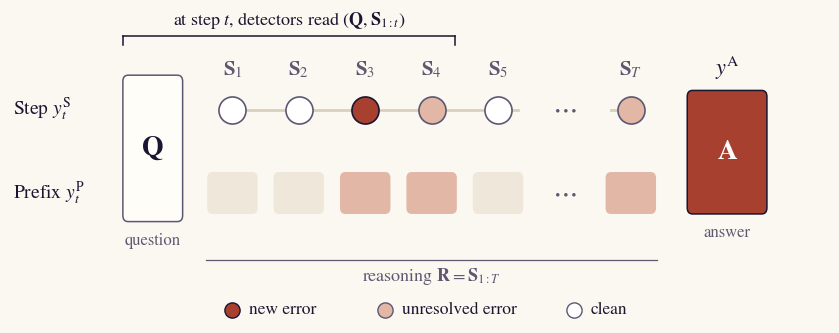
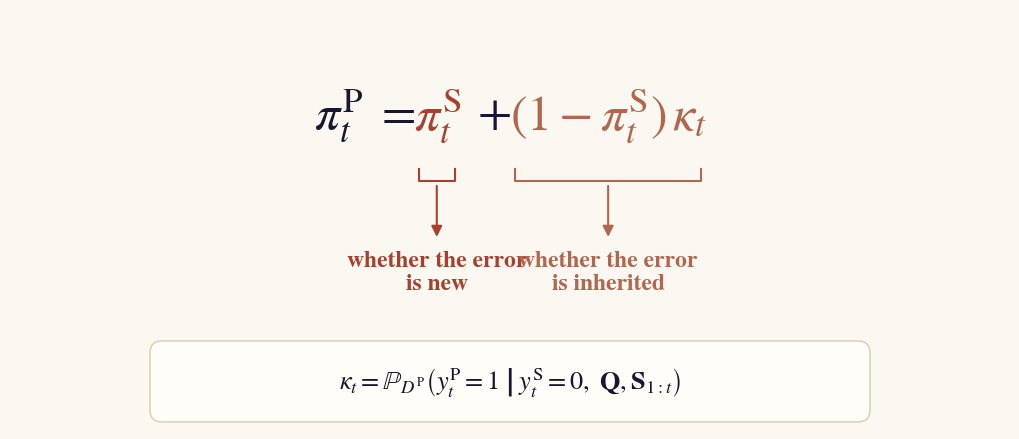
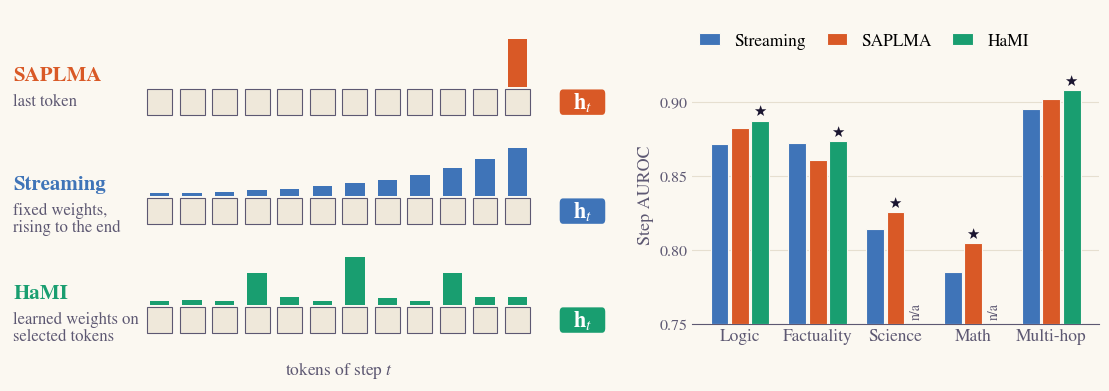
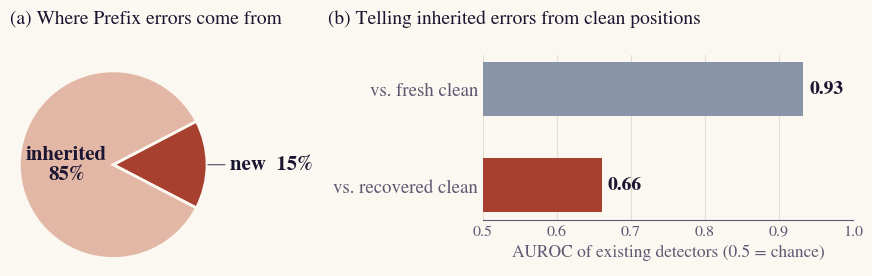
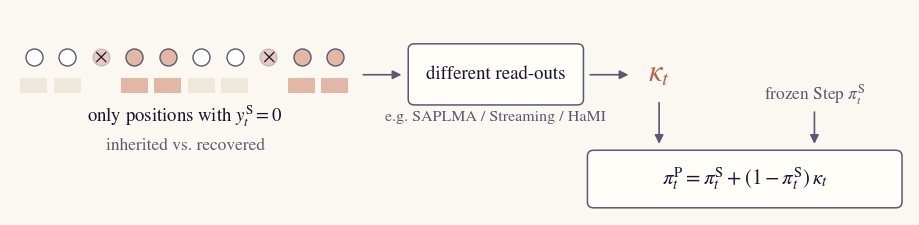

Recreate these plots in Python, in order.
#!/usr/bin/env python3
"""Figures for the 2026-11-18 weekly report (schematics and summary charts), in a paper-style serif.

Numbers in the charts are copied from published results in this repository:
- Step TEST AUROC on Qwen3.8-27B: experiments/{saplma,hami}/622_p70_20261108/result/qwen3_8_27b/<domain>/step.json
  and experiments/streaming_622_p70/result/metrics.json (HaMI has no Qwen Math/Science result yet).
- Prefix composition: experiments/step_prefix_composition_20261111 (84.74% of Prefix positives inherited).
- Recovery: experiments/prefix_recovery_diagnostic_20261112 (TEST means over 71 detector-combination pairs).
Run from the repository root:  python weekly/scripts/2026-11-18_figures.py [optional still-frame path]
"""
import sys
from pathlib import Path

import matplotlib

matplotlib.use("Agg")
import matplotlib.pyplot as plt
import numpy as np
from matplotlib.animation import FuncAnimation, PillowWriter
from matplotlib.patches import FancyArrowPatch, FancyBboxPatch, Rectangle

OUT = Path("weekly/assets/2026-11-18")
SURFACE, RAISE, INK, INK2, LINE = "#fbf8f1", "#fffdf8", "#1a1530", "#5d5872", "#d9cfbd"
NEW, INHERITED, CLEAN_FILL, INH_TEXT = "#a8402f", "#e3b7a6", "#efe8da", "#b0664f"
STREAMING, SAPLMA, HAMI = "#3f74b8", "#d95926", "#199e70"  # validated on SURFACE
SERIF = "STIXGeneral"  # Times-like, as in ICML papers; math uses the matching STIX fonts
plt.rcParams.update({"font.family": SERIF, "font.size": 12, "mathtext.fontset": "stix",
                     "figure.facecolor": SURFACE, "axes.facecolor": SURFACE, "savefig.facecolor": SURFACE})


def canvas(w, h, xlim, ylim, dpi=200):
    fig, ax = plt.subplots(figsize=(w, h), dpi=dpi)
    fig.subplots_adjust(0, 0, 1, 1)
    ax.set_xlim(*xlim); ax.set_ylim(*ylim); ax.axis("off")
    return fig, ax


def box(ax, x, y, w, h, text="", fc=RAISE, ec=INK2, lw=1.1, fs=13, color=INK, r=0.08, **kw):
    ax.add_patch(FancyBboxPatch((x, y), w, h, boxstyle=f"round,pad=0,rounding_size={r}", fc=fc, ec=ec, lw=lw))
    if text:
        ax.text(x + w / 2, y + h / 2, text, ha="center", va="center", fontsize=fs, color=color, **kw)


def arrow(ax, a, b, color=INK2, lw=1.2, ms=13):
    ax.add_patch(FancyArrowPatch(a, b, arrowstyle="-|>", mutation_scale=ms, color=color, lw=lw))


def save(fig, name, pad=0.06):
    fig.savefig(OUT / name, bbox_inches="tight", pad_inches=pad)
    plt.close(fig)
    print("wrote", OUT / name)


def style_axis(ax):
    ax.tick_params(colors=INK2, length=0)
    for s in ("top", "right", "left"):
        ax.spines[s].set_visible(False)
    ax.spines["bottom"].set_color(INK2)


# ---------------------------------------------------------------- 1. task: three levels on one trajectory
def background():
    # S_1 ... S_5, an ellipsis, then S_T.
    cols = [0, 1, 2, 3, 4, 6]  # x positions; 5 is the ellipsis
    names = [r"$\mathbf{S}_1$", r"$\mathbf{S}_2$", r"$\mathbf{S}_3$", r"$\mathbf{S}_4$", r"$\mathbf{S}_5$", r"$\mathbf{S}_T$"]
    step = [0, 0, 1, 0, 0, 0]
    prefix = [0, 0, 1, 1, 0, 1]
    fig, ax = canvas(8.2, 3.05, (-3.35, 9.0), (-1.95, 2.05))
    box(ax, -1.65, -0.62, 0.9, 1.92, r"$\mathbf{Q}$", fs=20)
    ax.text(-1.2, -0.92, "question", ha="center", fontsize=12, color=INK2)
    ax.plot([0, 4.3], [0.85, 0.85], color=LINE, lw=2, zorder=1)
    ax.plot([5.7, 6], [0.85, 0.85], color=LINE, lw=2, zorder=1)
    ax.text(5.0, 0.85, r"$\cdots$", ha="center", va="center", fontsize=20, color=INK2)
    ax.text(5.0, -0.25, r"$\cdots$", ha="center", va="center", fontsize=20, color=INK2)
    for x, nm, s, p in zip(cols, names, step, prefix):
        face = NEW if s else (INHERITED if p else "white")
        ax.scatter(x, 0.85, s=380, color=face, edgecolor=INK if s else INK2, lw=1.2, zorder=3)
        ax.text(x, 1.3, nm, ha="center", fontsize=15, color=INK2)
        ax.add_patch(FancyBboxPatch((x - 0.38, -0.52), 0.76, 0.55, boxstyle="round,pad=0,rounding_size=0.08",
                                    fc=INHERITED if p else CLEAN_FILL, ec="none", zorder=2))
    box(ax, 6.85, -0.52, 1.2, 1.62, r"$\mathbf{A}$", fc=NEW, ec=INK, fs=20, color="white")
    ax.text(7.45, 1.3, r"$y^{\mathrm{A}}$", ha="center", fontsize=16, color=INK)
    ax.text(7.45, -0.82, "answer", ha="center", fontsize=12, color=INK2)
    ax.text(-3.3, 0.85, r"Step $y^{\mathrm{S}}_t$", ha="left", va="center", fontsize=14, color=INK)
    ax.text(-3.3, -0.25, r"Prefix $y^{\mathrm{P}}_t$", ha="left", va="center", fontsize=14, color=INK)
    ax.plot([-1.65, 3.35], [1.82, 1.82], color=INK, lw=1.1)
    for xx in (-1.65, 3.35):
        ax.plot([xx, xx], [1.7, 1.82], color=INK, lw=1.1)
    ax.text(0.85, 1.88, r"at step $t$, detectors read $(\mathbf{Q},\mathbf{S}_{1:t})$", ha="center", va="bottom",
            fontsize=13, color=INK)
    ax.plot([-0.4, 6.4], [-1.12, -1.12], color=INK2, lw=0.9)
    ax.text(3.0, -1.2, r"reasoning $\mathbf{R}=\mathbf{S}_{1:T}$", ha="center", va="top", fontsize=13, color=INK2)
    for lx, (fc, ec, lab) in zip([0.0, 2.3, 5.15], [(NEW, INK, "new error"), (INHERITED, INK2, "unresolved error"),
                                                   ("white", INK2, "clean")]):
        ax.scatter(lx, -1.78, s=120, color=fc, edgecolor=ec, lw=1)
        ax.text(lx + 0.25, -1.78, lab, va="center", fontsize=12.5, color=INK)
    save(fig, "background.png")


# ---------------------------------------------------------------- 2. decomposition (whitespace allowed)
def decomposition():
    fig, ax = plt.subplots(figsize=(10, 4.2), dpi=200)
    fig.subplots_adjust(0, 0, 1, 1)
    ax.set_xlim(0, 10); ax.set_ylim(-0.15, 4.0); ax.axis("off")
    fs = 36
    parts = [(r"$\pi^{\mathrm{P}}_t\;=\;$", INK), (r"$\pi^{\mathrm{S}}_t$", NEW), (r"$\;+\;$", INK),
             (r"$(1-\pi^{\mathrm{S}}_t)\,\kappa_t$", INH_TEXT)]
    fig.canvas.draw()
    r = fig.canvas.get_renderer()
    widths, texts = [], []
    for s, c in parts:
        tt = ax.text(0, 2.95, s, fontsize=fs, color=c, va="center")
        widths.append(tt.get_window_extent(renderer=r).transformed(ax.transData.inverted()).width); texts.append(tt)
    x = (10 - sum(widths)) / 2
    spans = []
    for tt, w in zip(texts, widths):
        tt.set_x(x); spans.append((x, x + w)); x += w
    for i, lab, c in [(1, "whether the error\nis new", NEW), (3, "whether the error\nis inherited", INH_TEXT)]:
        a, b = spans[i]
        ax.plot([a + 0.05, a + 0.05, b - 0.05, b - 0.05], [2.42, 2.3, 2.3, 2.42], color=c, lw=1.5)
        mid = (a + b) / 2
        arrow(ax, (mid, 2.28), (mid, 1.72), color=c, lw=1.5, ms=16)
        ax.text(mid, 1.62, lab, ha="center", va="top", fontsize=17, color=c, fontweight="bold", linespacing=1.15)
    ax.add_patch(FancyBboxPatch((1.4, -0.08), 7.2, 0.8, boxstyle="round,pad=0,rounding_size=0.12", fc=RAISE, ec=LINE, lw=1.1))
    ax.text(5, 0.32, r"$\kappa_t=\mathbb{P}_{D^{\mathrm{P}}}\left(y^{\mathrm{P}}_t=1\;\middle|\;y^{\mathrm{S}}_t=0,\ "
            r"\mathbf{Q},\mathbf{S}_{1:t}\right)$", ha="center", va="center", fontsize=19, color=INK)
    save(fig, "decomposition.png", pad=0.04)


# ---------------------------------------------------------------- 3a. step read-outs (animated) + AUROC by domain
STEP_AUROC = {  # Qwen3.8-27B Step TEST AUROC; None = not run yet
    "Streaming": [0.8716, 0.8720, 0.8145, 0.7852, 0.8953],
    "SAPLMA": [0.8822, 0.8607, 0.8255, 0.8046, 0.9022],
    "HaMI": [0.8875, 0.8735, None, None, 0.9080],
}
DOMAINS = ["Logic", "Factuality", "Science", "Math", "Multi-hop"]


def step_readouts(still=None):
    n = 12
    idx = np.arange(n)
    readouts = [
        ("SAPLMA", "last token", SAPLMA, np.eye(n)[-1]),
        ("Streaming", "fixed weights,\nrising to the end", STREAMING, np.exp(3 * idx / (n - 1))),
        ("HaMI", "learned weights on\nselected tokens", HAMI, np.array([.02, .03, .02, .2, .05, .02, .3, .04, .02, .2, .05, .05])),
    ]
    for _, _, _, w in readouts:
        w /= w.max()
    fig = plt.figure(figsize=(11, 3.7), dpi=110)
    axl = fig.add_axes([0.0, 0.0, 0.55, 1.0]); axl.axis("off"); axl.set_xlim(-4.6, n + 2.0); axl.set_ylim(-0.75, 7.4)
    axr = fig.add_axes([0.62, 0.15, 0.37, 0.7])
    rows_y = [5.4, 3.0, 0.6]
    tokens, bars, outs = [], [], []
    for (name, desc, col, w), y in zip(readouts, rows_y):
        axl.text(-4.5, y + 0.55, name, fontsize=15, color=col, fontweight="bold", va="center")
        axl.text(-4.5, y + 0.15, desc, fontsize=12, color=INK2, va="top", linespacing=1.1)
        row_t, row_b = [], []
        for i in range(n):
            p = Rectangle((i - 0.38, y - 0.32), 0.76, 0.56, fc=CLEAN_FILL, ec=INK2, lw=0.8, alpha=0)
            axl.add_patch(p); row_t.append(p)
            b = Rectangle((i - 0.3, y + 0.3), 0.6, 0.0, fc=col, ec="none")
            axl.add_patch(b); row_b.append(b)
        o = FancyBboxPatch((n + 0.3, y - 0.32), 1.4, 0.56, boxstyle="round,pad=0,rounding_size=0.1", fc=col, ec="none", alpha=0)
        axl.add_patch(o)
        ot = axl.text(n + 1.0, y - 0.04, r"$\mathbf{h}_t$", ha="center", va="center", color="white", fontsize=16, alpha=0)
        tokens.append(row_t); bars.append(row_b); outs.append((o, ot))
    axl.text(n / 2 - 0.5, -0.65, "tokens of step $t$", ha="center", fontsize=12.5, color=INK2)
    x = np.arange(len(DOMAINS)); wbar = 0.26
    for k, (name, col) in enumerate([("Streaming", STREAMING), ("SAPLMA", SAPLMA), ("HaMI", HAMI)]):
        for i, v in enumerate(STEP_AUROC[name]):
            pos = x[i] + (k - 1) * wbar
            if v is None:
                axr.text(pos, 0.753, "n/a", ha="center", va="bottom", fontsize=10, color=INK2, rotation=90)
                continue
            axr.bar(pos, v - 0.75, wbar - 0.03, bottom=0.75, color=col, edgecolor=SURFACE, lw=0.8, zorder=3,
                    label=name if i == 0 else None)
    for i in range(len(DOMAINS)):
        vals = {k: v[i] for k, v in STEP_AUROC.items() if v[i] is not None}
        best = max(vals, key=vals.get)
        k = ["Streaming", "SAPLMA", "HaMI"].index(best)
        axr.text(x[i] + (k - 1) * wbar, vals[best] + 0.002, r"$\bigstar$", ha="center", va="bottom", fontsize=11, color=INK)
    axr.set_xticks(x, DOMAINS, fontsize=12.5, color=INK); axr.set_ylim(0.75, 0.925)
    axr.set_yticks([0.75, 0.80, 0.85, 0.90]); axr.tick_params(axis="y", labelsize=11.5)
    axr.set_ylabel("Step AUROC", fontsize=13, color=INK2)
    axr.grid(axis="y", color="#e6dfd0", lw=0.8, zorder=0); style_axis(axr)
    axr.legend(ncol=3, frameon=False, fontsize=12.5, loc="lower left", bbox_to_anchor=(-0.02, 1.0), handlelength=1.2,
               columnspacing=1.2)

    frames_tok, frames_w, frames_hold = n, 14, 14

    def update(f):
        shown = min(f + 1, n)
        grow = np.clip((f - frames_tok) / (frames_w - 4), 0, 1)
        for r, (row_t, row_b) in enumerate(zip(tokens, bars)):
            w = readouts[r][3]
            for i in range(n):
                row_t[i].set_alpha(1.0 if i < shown else 0.0)
                row_b[i].set_height(1.05 * w[i] * grow)
            outs[r][0].set_alpha(1.0 if grow >= 1 else 0.0)
            outs[r][1].set_alpha(1.0 if grow >= 1 else 0.0)
        return []

    anim = FuncAnimation(fig, update, frames=frames_tok + frames_w + frames_hold, interval=120)
    anim.save(OUT / "step_readouts.gif", writer=PillowWriter(fps=8))
    if still:
        update(frames_tok + frames_w + frames_hold - 1)
        fig.savefig(still, dpi=110)
    plt.close(fig)
    print("wrote", OUT / "step_readouts.gif")


# ---------------------------------------------------------------- 3b. prefix challenge
def prefix_challenge():
    fig = plt.figure(figsize=(8.6, 2.75), dpi=200)
    a = fig.add_axes([0.0, 0.0, 0.36, 0.84]); b = fig.add_axes([0.55, 0.22, 0.43, 0.6])
    # (a) composition of Prefix-erroneous positions; the small "new" wedge faces right
    a.pie([15.3, 84.7], colors=[NEW, INHERITED], startangle=-27.5, counterclock=True, radius=1.0,
          wedgeprops=dict(edgecolor=SURFACE, linewidth=2))
    a.set_xlim(-1.1, 2.2); a.set_ylim(-1.08, 1.08); a.set_aspect("equal"); a.axis("off")
    a.text(-0.5, 0.0, "inherited\n85%", ha="center", va="center", fontsize=15, color=INK, fontweight="bold", linespacing=1.15)
    a.annotate("new  15%", xy=(0.98, 0.0), xytext=(1.25, 0.0), fontsize=15, color=INK, va="center", fontweight="bold",
               arrowprops=dict(arrowstyle="-", color=INK2, lw=0.9))
    fig.text(0.0, 0.985, "(a) Where Prefix errors come from", fontsize=14, color=INK, va="top")
    # (b) separating inherited errors from two kinds of clean positions
    vals, cols = [0.933, 0.661], ["#8a94a8", NEW]
    for i, (v, c) in enumerate(zip(vals, cols)):
        b.barh(i, v - 0.5, left=0.5, color=c, height=0.56, zorder=3)
        b.text(v + 0.008, i, f"{v:.2f}", va="center", fontsize=14, color=INK, fontweight="bold")
    b.set_yticks([0, 1], ["vs. fresh clean", "vs. recovered clean"], fontsize=13.5, color=INK); b.invert_yaxis()
    b.set_xlim(0.5, 1.0); b.set_xticks([0.5, 0.6, 0.7, 0.8, 0.9, 1.0]); b.tick_params(axis="x", labelsize=11.5)
    b.set_xlabel("AUROC of existing detectors (0.5 = chance)", fontsize=12.5, color=INK2)
    b.grid(axis="x", color="#e6dfd0", lw=0.8, zorder=0); style_axis(b)
    fig.text(0.37, 0.985, "(b) Telling inherited errors from clean positions", fontsize=14, color=INK, va="top")
    save(fig, "prefix_challenge.png")


# ---------------------------------------------------------------- 4b. method: kappa on Step-clean positions
def prefix_method():
    fig, ax = canvas(9.0, 2.05, (0, 11.3), (0.15, 3.0))
    step = [0, 0, 1, 0, 0, 0, 0, 1, 0, 0]
    prefix = [0, 0, 1, 1, 1, 0, 0, 1, 1, 1]
    for t in range(10):
        used = step[t] == 0
        x = 0.3 + t * 0.42
        ax.scatter(x, 2.35, s=150, color=NEW if step[t] else (INHERITED if prefix[t] else "white"),
                   edgecolor=INK2, lw=1, alpha=1 if used else 0.25, zorder=3)
        if used:
            ax.add_patch(Rectangle((x - 0.17, 1.85), 0.34, 0.2, fc=INHERITED if prefix[t] else CLEAN_FILL, ec="none"))
        else:
            ax.text(x, 2.35, "×", ha="center", va="center", fontsize=14, color=INK, zorder=4)
    ax.text(2.2, 1.45, r"only positions with $y^{\mathrm{S}}_t=0$", ha="center", fontsize=13.5, color=INK)
    ax.text(2.2, 1.05, "inherited vs. recovered", ha="center", fontsize=12.5, color=INK2)
    arrow(ax, (4.4, 2.1), (4.95, 2.1))
    box(ax, 5.0, 1.68, 2.2, 0.85, "different read-outs", fs=13.5)
    ax.text(6.1, 1.6, "e.g. SAPLMA / Streaming / HaMI", ha="center", va="top", fontsize=11.5, color=INK2)
    arrow(ax, (7.25, 2.1), (7.8, 2.1))
    ax.text(8.15, 2.1, r"$\kappa_t$", ha="center", va="center", fontsize=22, color=INH_TEXT)
    arrow(ax, (8.15, 1.75), (8.15, 1.1))
    box(ax, 7.25, 0.25, 3.95, 0.8, r"$\pi^{\mathrm{P}}_t=\pi^{\mathrm{S}}_t+(1-\pi^{\mathrm{S}}_t)\,\kappa_t$", fs=15)
    ax.text(10.1, 1.75, r"frozen Step $\pi^{\mathrm{S}}_t$", ha="center", fontsize=12.5, color=INK2)
    arrow(ax, (10.1, 1.62), (10.1, 1.1))
    save(fig, "prefix_method.png")


if __name__ == "__main__":
    OUT.mkdir(parents=True, exist_ok=True)
    background(); decomposition(); step_readouts(sys.argv[1] if len(sys.argv) > 1 else None)
    prefix_challenge(); prefix_method()
